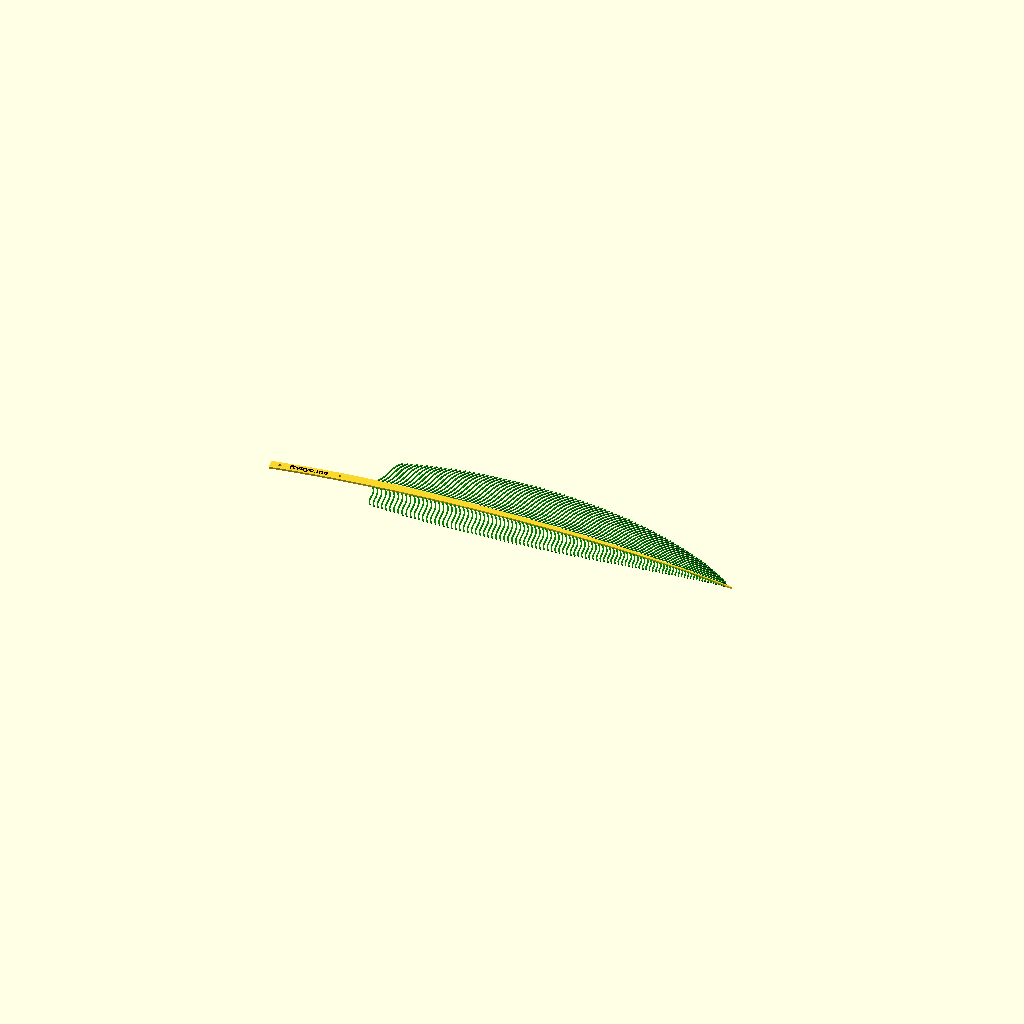
Cell 1: the model at its default parameters.
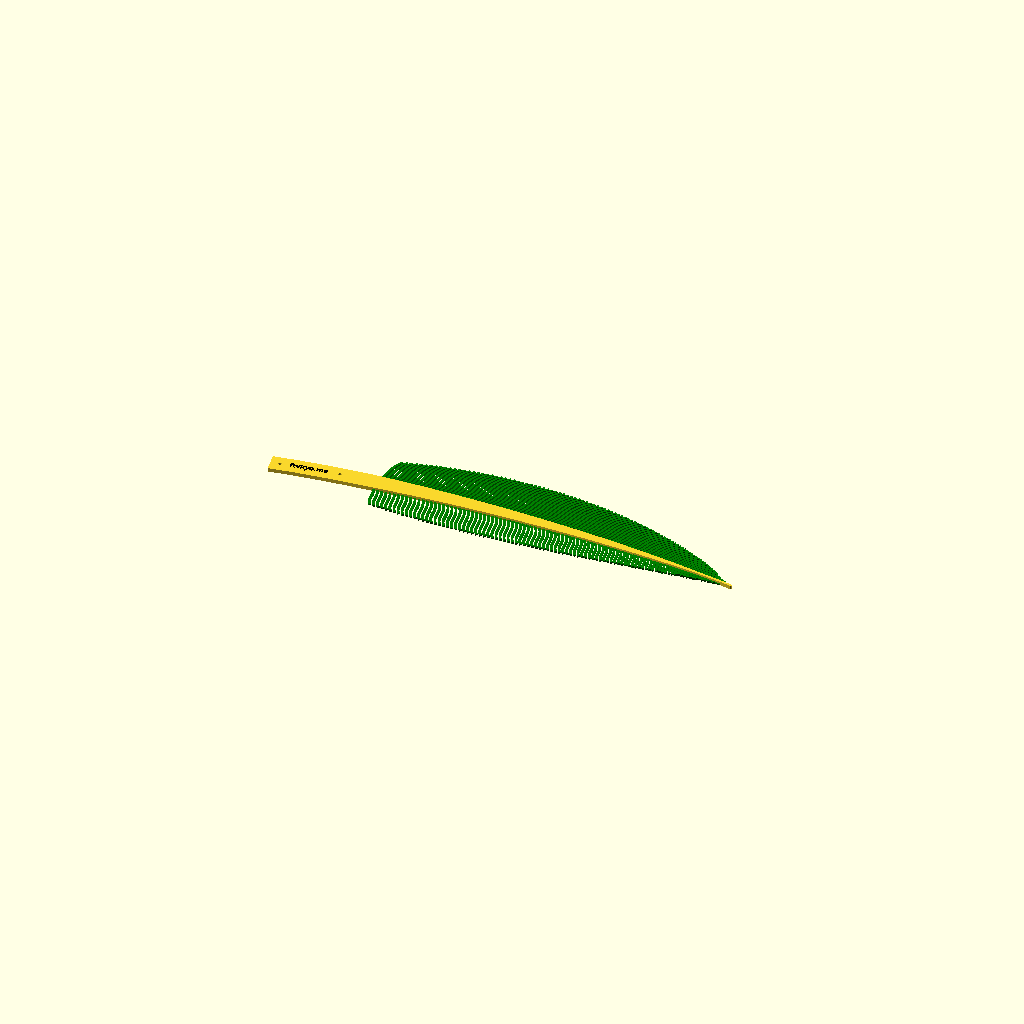
Cell 2: the same model with NOZZLE = 0.8.
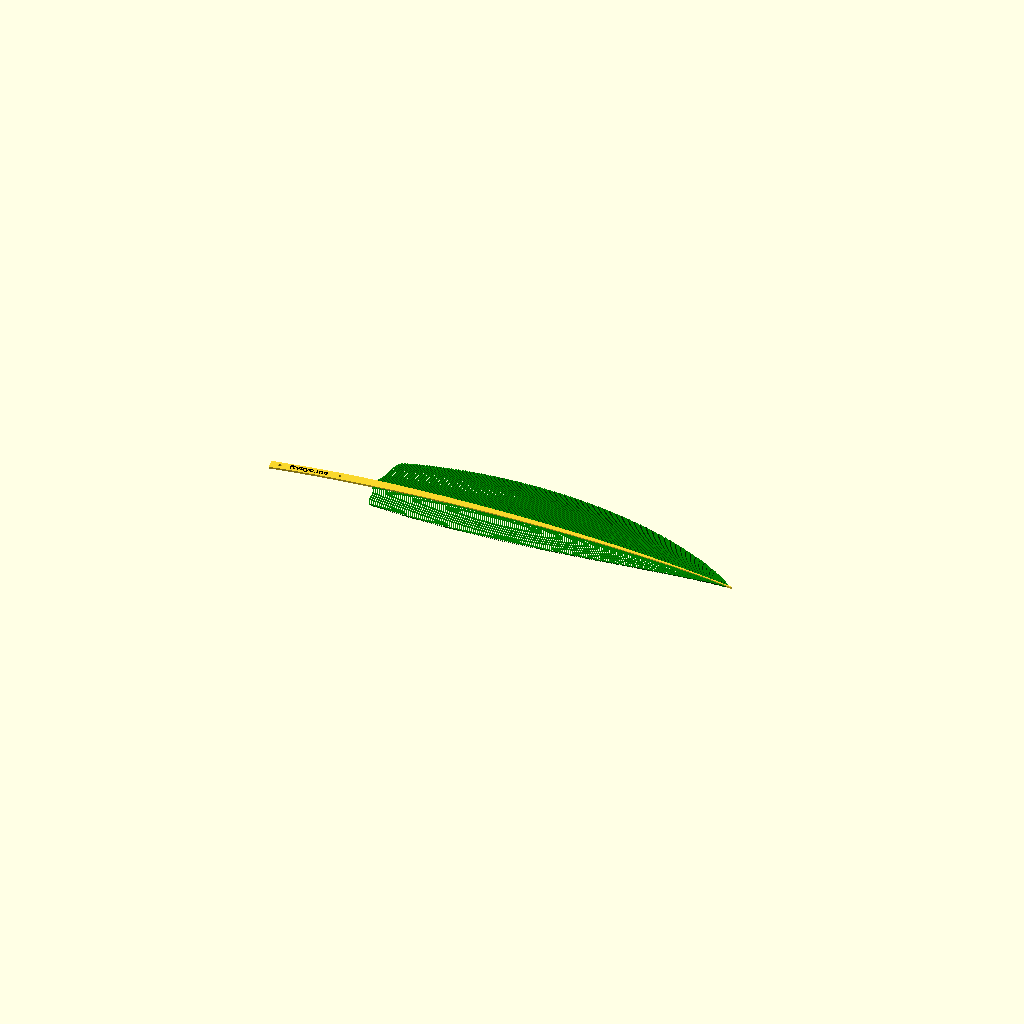
Cell 3: the same model with barb_steps = 250.
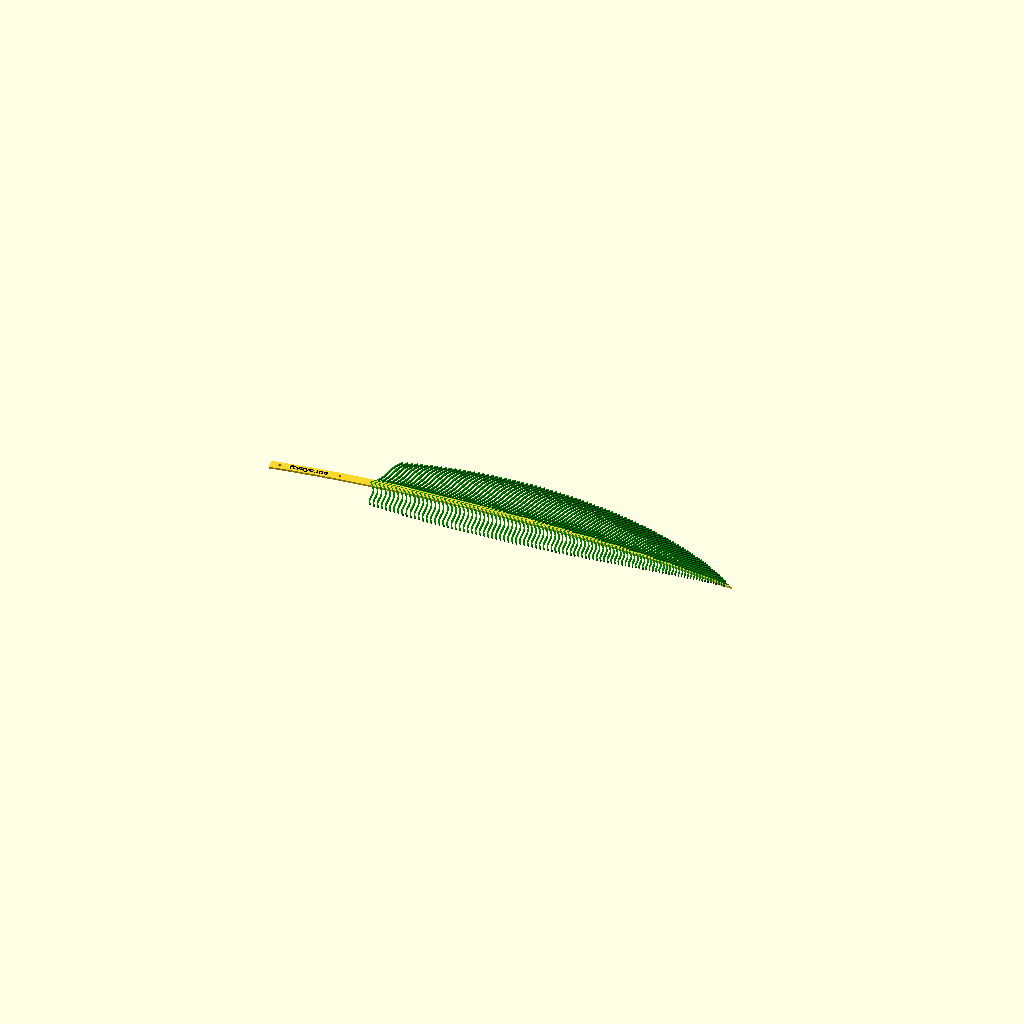
Cell 4: barb_layers = 6 (everything else at default).
All cells are drawn from one camera (rotation 55°, 0°, 25°, orthographic, colour scheme Cornfield), so only the parameter changes between them.
Source of the model, src/feather/feather-bezier.scad:
use <../../lib/maths.scad>
use <../../lib/debug.scad>

// Width of the nozzle
NOZZLE = 0.4;

// Bed dimensions
bed = [225, 225];

// Length of the feather
stem = norm(bed) - 15;

// How many layers for the stem
stem_layers = 6;

// How much of the feather is covered in barbs
coverage = 0.8;

// Bezier curve steps for the barbs
barb_steps = 125;

// How many layers for the barbs
barb_layers = 3;

// Text to put on the stem
flavour_text = "ftvkyo.me";


/* [Hidden] */

E = 0.01;
N = NOZZLE;
L = NOZZLE / 2;


// Bend angle of the stem at the start
a_sl = 10;

// Bend angle of the stem at the end
a_sr = 10;

// Bend strength of the stem at the start
s_sl = 100;

// Bend strength of the stem at the end
s_sr = 75;


/* ==== *
 * Stem *
 * ==== */

// Control points for the stem
c_stem = [
    [0, 0],
    [cos(a_sl), sin(a_sl)] * s_sl,
    [stem, 0] + [- cos(a_sr), sin(a_sr)] * s_sr,
    [stem, 0],
];

ft_stem = function(t) clamp(NOZZLE * 2, (1 - t) * NOZZLE * 20, NOZZLE * 16);


module feather_stem() {
    stroke_bezier3(c_stem[0], c_stem[1], c_stem[2], c_stem[3], 20, ft_stem);
}


/* ===== *
 * Barbs *
 * ===== */

ft_barb = function(_t) NOZZLE * 2;

module feather_barbs(c0, c1, c2, c3, ft) {
    // b0s = bezier3(c0, barb_steps);
    // b1s = bezier3(c1, barb_steps);
    // b2s = bezier3(c2, barb_steps);
    // b3s = bezier3(c3, barb_steps);
    //
    // for (i = [barb_steps * (1 - coverage) : barb_steps - 1]) {
    //     b0 = b0s[i];
    //     b1 = b1s[i];
    //     b2 = b2s[i];
    //     b3 = b3s[i];

    for (t = [1 - coverage : 1 / barb_steps : 0.999]) {
        b0 = _bezier3(c0, t);
        b1 = _bezier3(c1, t);
        b2 = _bezier3(c2, t);
        b3 = _bezier3(c3, t);

        l = norm(b3 - b0);

        // debug_point(b0);
        // debug_point(b1, "red");
        // debug_point(b2, "green");
        // debug_point(b3, "blue");

        if (l > N * 2) {
            stroke_bezier3(b0, b1, b2, b3, min(10, l / N), ft);
        }
    }
}


/* ========= *
 * Top barbs *
 * ========= */

a_tl = a_sl + 25;
a_tr = a_sr + 30;

s_tl = s_sl * 1.4;
s_tr = s_sr * 0.85;

// Control points for the edge of top barbs
c_t = [
    c_stem[0],
    [cos(a_tl), sin(a_tl)] * s_tl,
    [stem, 0] + [- cos(a_tr), sin(a_tr)] * s_tr,
    c_stem[3],
];

a_ttl = a_sl + 20;
a_ttr = a_sr + 10;

s_ttl = s_sl * 1.2;
s_ttr = s_sr * 1.0;

// Control points for the top bend of top barbs
c_tt = [
    c_stem[0],
    [cos(a_ttl), sin(a_ttl)] * s_ttl,
    [stem, 0] + [- cos(a_ttr), sin(a_ttr)] * s_ttr,
    c_stem[3],
];

a_tbl = a_sl + 10;
a_tbr = a_sr + 10;

s_tbl = s_sl * 1.25;
s_tbr = s_sr * 0.9;

// Control points for the bottom bend of top barbs
c_tb = [
    c_stem[0],
    [cos(a_tbl), sin(a_tbl)] * s_tbl,
    [stem, 0] + [- cos(a_tbr), sin(a_tbr)] * s_tbr,
    c_stem[3],
];

module feather_barbs_top() {
    feather_barbs(c_stem, c_tb, c_tt, c_t, ft_barb);
}


/* ============ *
 * Bottom barbs *
 * ============ */

a_bl = a_sl - 25;
a_br = a_sr - 10;

s_bl = s_sl * 1.25;
s_br = s_sr * 0.9;

// Control points for the edge of bottom barbs
c_b = [
    c_stem[0],
    [cos(a_bl), sin(a_bl)] * s_bl,
    [stem, 0] + [- cos(a_br), sin(a_br)] * s_br,
    c_stem[3],
];

a_bbl = a_sl - 20;
a_bbr = a_sr - 7.5;

s_bbl = s_sl * 1.1;
s_bbr = s_sr * 0.95;

// Control points for the bottom bend of bottom barbs
c_bb = [
    c_stem[0],
    [cos(a_bbl), sin(a_bbl)] * s_bbl,
    [stem, 0] + [- cos(a_bbr), sin(a_bbr)] * s_bbr,
    c_stem[3],
];

a_btl = a_sl - 10;
a_btr = a_sr - 5;

s_btl = s_sl * 1.2;
s_btr = s_sr * 0.9;

// Control points for the top bend of bottom barbs
c_bt = [
    c_stem[0],
    [cos(a_btl), sin(a_btl)] * s_btl,
    [stem, 0] + [- cos(a_btr), sin(a_btr)] * s_btr,
    c_stem[3],
];

module feather_barbs_bottom() {
    feather_barbs(c_stem, c_bt, c_bb, c_b, ft_barb);
}


module feather_attachment() {
    $fn = 12;

    c1 = _bezier3(c_stem, 0.02);
    c2 = _bezier3(c_stem, 0.14);

    translate(c1)
        circle(r = 1);
    translate(c2)
        circle(r = 1);
}


module feather_flavour() {
    url = "ftvkyo.me";
    font = "JetBrains Mono:style=Bold";

    text(url, font = font, size = 3.5);
}


module feather() {
    linear_extrude(L * stem_layers)
    difference() {
        offset(N / 2)
        offset(- N / 2)
        feather_stem();
        feather_attachment();
    }

    color("green")
    translate([0, 0, E])
    linear_extrude(L * barb_layers) {
        feather_barbs_top();
        feather_barbs_bottom();
    }

    color("black")
    translate([12, 0.4, E])
    rotate(8.5)
    linear_extrude(L * (stem_layers + 1))
        feather_flavour();
}

feather();
Customizer parameters (derived from the source; name, type, default, range or options):
NOZZLE: number, default 0.4
bed: vector, default [225, 225]
stem_layers: number, default 6
coverage: number, default 0.8
barb_steps: number, default 125
barb_layers: number, default 3
flavour_text: string, default "ftvkyo.me"
